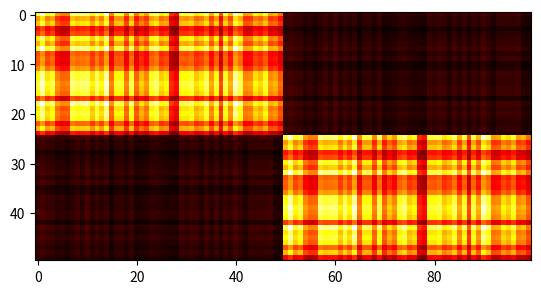

Write the Python code that produced this figure.
# Created by elex
# Generator for synthetic datasets
# Dec 21 2017

import numpy as np
import matplotlib.pyplot as plt

# generate user and item matrix
def create_matrix(rows, cols, hmean, hstd, lmean, lstd):

    highs = np.random.normal(hmean, hstd, (int(rows/2), 1))
    lows = np.random.normal(lmean, lstd, (int(rows/2), 1))

    hl = np.concatenate([highs, lows], axis=0)
    lh = np.concatenate([lows, highs], axis=0)

    matrix = np.concatenate([hl,lh],axis=1)
    return matrix

# reconstruct rating matrix
def compute_rating_matrix(P, Q):
    R = np.dot(P,Q.T)
    return R

if __name__ == '__main__':

    k=2 # number of latent factors
    n=50 # number of users
    m=100 # number of items
    hmean = 5.0 #mean of high pref vals
    hstd = 1.0 #std of high pref vals
    lmean = 0.5 #mean of low pref vals
    lstd = 0.1 #std of low pref vals

    P = create_matrix(n, k, hmean, hstd, lmean, lstd)
    Q = create_matrix(m, k, hmean, hstd, lmean, lstd)
    R = compute_rating_matrix(P,Q)

    plt.imshow(R, cmap='hot', interpolation='nearest')
    plt.show()
